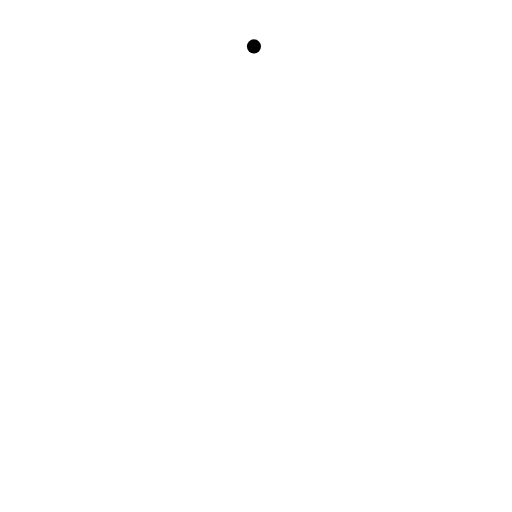
t = 0.00 s
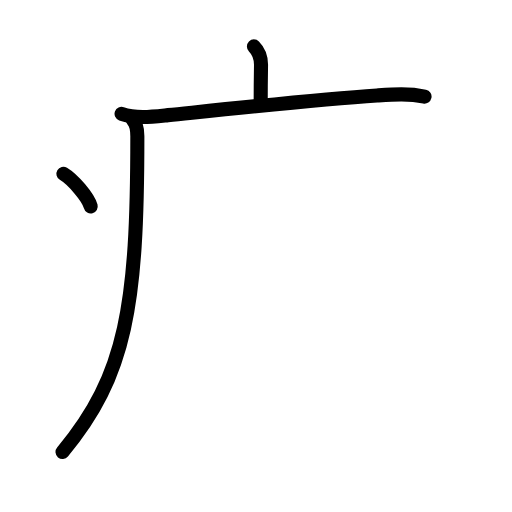
t = 3.75 s
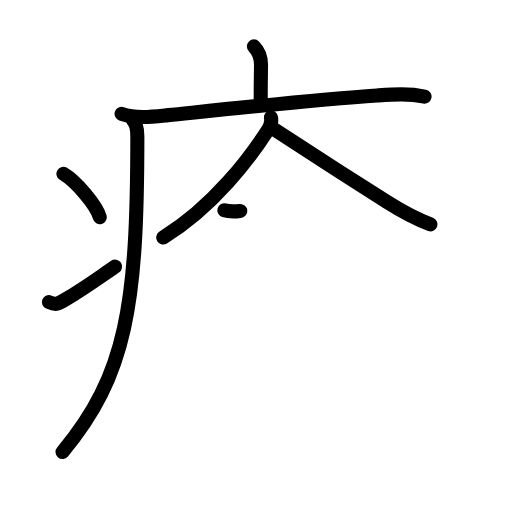
t = 7.25 s
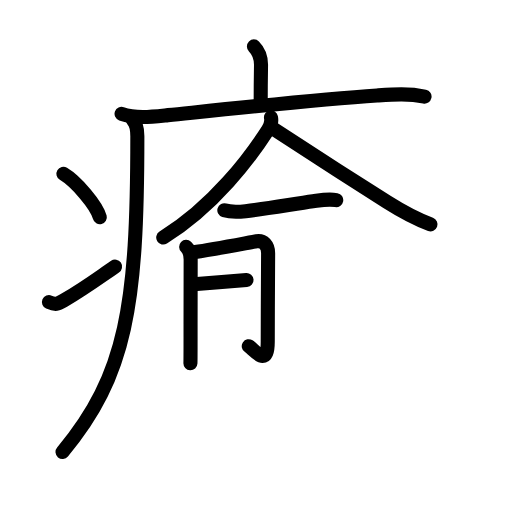
t = 10.75 s
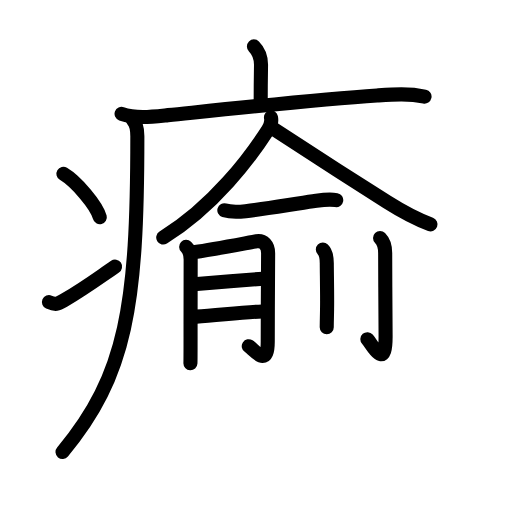
t = 13.58 s
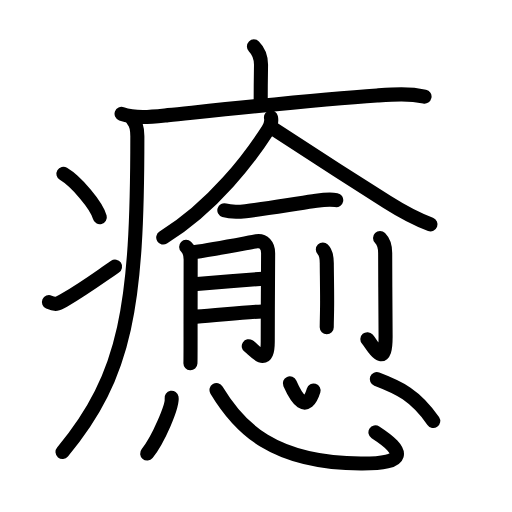
t = 18.00 s

The animated SVG that drew these frames (rendered in a browser with its animation timeline set to each time). Animation: 54 SMIL elements (animate=54); one cycle of 18.00 s.

<?xml version="1.0" encoding="UTF-8"?>
<!--
AniKanjiVG is licensed by CC-BY-SA Paul C. Sommerhoff (https://bitbucket.org/sommerhoff/anikanjivg).
AniKanjiVG uses KanjiVG which is licensed by CC-BY-SA Ulrich Apel (http://kanjivg.tagaini.net).
See also http://creativecommons.org/licenses/by-sa/3.0/
-->
<svg xmlns:kvg='http://kanjivg.tagaini.net' xmlns='http://www.w3.org/2000/svg' width='109' height='109' viewBox='0 0 109 109' style='fill:none;stroke:#000000;stroke-width:3;stroke-linecap:round;stroke-linejoin:round;' id="kvg:kanji_07652"><g id="kvg:07652" kvg:element="癒"><g id="kvg:07652-g1" kvg:element="疒" kvg:position="tare" kvg:radical="general"><path id="kvg:07652-s1" kvg:type="㇑a" d="M54.06,9.88c1.09,1.09,1.51,2.37,1.51,3.9c0,0.79-0.07,2.84-0.07,7.71"><animate attributeName="d" begin="0.0s" dur="0.5s" from="M54.06,9.88C54.06,9.88,54.06,9.88,54.06,9.88" to="M54.06,9.88c1.09,1.09,1.51,2.37,1.51,3.9" />
<animate attributeName="d" begin="0.5s" dur="0.5s" from="M54.06,9.88c1.09,1.09,1.51,2.37,1.51,3.9c0,0,0,0,0,0,0" to="M54.06,9.88c1.09,1.09,1.51,2.37,1.51,3.9c0,0.79-0.07,2.84-0.07,7.71" />
</path>
<path id="kvg:07652-s2" kvg:type="㇐" d="M25.88,24.23c3.05,1.09,6.75,0.6,9.87,0.28C50.5,23,67.43,21.2,80.27,20.33c3.43-0.23,6.72-0.48,10.11,0.24"><animate attributeName="d" begin="1.0s" dur="0.3333333333333333s" from="M25.88,24.23C25.88,24.23,25.88,24.23,25.88,24.23" to="M25.88,24.23c3.05,1.09,6.75,0.6,9.87,0.28" />
<animate attributeName="d" begin="1.3333333333333333s" dur="0.3333333333333333s" from="M25.88,24.23c3.05,1.09,6.75,0.6,9.87,0.28c0,0,0,0,0,0,0" to="M25.88,24.23c3.05,1.09,6.75,0.6,9.87,0.28C50.5,23,67.43,21.2,80.27,20.33" />
<animate attributeName="d" begin="1.6666666666666665s" dur="0.3333333333333333s" from="M25.88,24.23c3.05,1.09,6.75,0.6,9.87,0.28C50.5,23,67.43,21.2,80.27,20.33c0,0,0,0,0,0,0" to="M25.88,24.23c3.05,1.09,6.75,0.6,9.87,0.28C50.5,23,67.43,21.2,80.27,20.33c3.43-0.23,6.72-0.48,10.11,0.24" />
<animate attributeName="d" begin="0s" dur="1.0s" from="M-100,-100" to="M-100,-100" />
</path>
<path id="kvg:07652-s3" kvg:type="㇒" d="M28.24,25.5c0.82,0.82,1,2,1,3.5c0,35.84-2.3,50.88-15.93,67.22"><animate attributeName="d" begin="2.0s" dur="0.5s" from="M28.24,25.5C28.24,25.5,28.24,25.5,28.24,25.5" to="M28.24,25.5c0.82,0.82,1,2,1,3.5" />
<animate attributeName="d" begin="2.5s" dur="0.5s" from="M28.24,25.5c0.82,0.82,1,2,1,3.5c0,0,0,0,0,0,0" to="M28.24,25.5c0.82,0.82,1,2,1,3.5c0,35.84-2.3,50.88-15.93,67.22" />
<animate attributeName="d" begin="0s" dur="2.0s" from="M-100,-100" to="M-100,-100" />
</path>
<path id="kvg:07652-s4" kvg:type="㇔" d="M13.5,37c2.74,1.63,7.07,6.71,7.75,9.25"><animate attributeName="d" begin="3.0s" dur="1.0s" from="M13.5,37C13.5,37,13.5,37,13.5,37" to="M13.5,37c2.74,1.63,7.07,6.71,7.75,9.25" />
<animate attributeName="d" begin="0s" dur="3.0s" from="M-100,-100" to="M-100,-100" />
</path>
<path id="kvg:07652-s5" kvg:type="㇀" d="M10.42,64.32c1.41,0.61,1.85,0.43,3.09-0.31c5.03-3,7.18-4.67,10.98-7.26"><animate attributeName="d" begin="4.0s" dur="0.5s" from="M10.42,64.32C10.42,64.32,10.42,64.32,10.42,64.32" to="M10.42,64.32c1.41,0.61,1.85,0.43,3.09-0.31" />
<animate attributeName="d" begin="4.5s" dur="0.5s" from="M10.42,64.32c1.41,0.61,1.85,0.43,3.09-0.31c0,0,0,0,0,0,0" to="M10.42,64.32c1.41,0.61,1.85,0.43,3.09-0.31c5.03-3,7.18-4.67,10.98-7.26" />
<animate attributeName="d" begin="0s" dur="4.0s" from="M-100,-100" to="M-100,-100" />
</path>
</g>
<g id="kvg:07652-g2" kvg:element="愈" kvg:phon="愈"><g id="kvg:07652-g3" kvg:element="兪" kvg:variant="true" kvg:position="top"><g id="kvg:07652-g4" kvg:element="入" kvg:original="人" kvg:position="top"><path id="kvg:07652-s6" kvg:type="㇒" d="M57.69,25c0.19,0.88-0.17,1.9-0.63,2.62c-3.71,5.78-11.5,16.28-22.31,22.95"><animate attributeName="d" begin="5.0s" dur="0.5s" from="M57.69,25C57.69,25,57.69,25,57.69,25" to="M57.69,25c0.19,0.88-0.17,1.9-0.63,2.62" />
<animate attributeName="d" begin="5.5s" dur="0.5s" from="M57.69,25c0.19,0.88-0.17,1.9-0.63,2.62c0,0,0,0,0,0,0" to="M57.69,25c0.19,0.88-0.17,1.9-0.63,2.62c-3.71,5.78-11.5,16.28-22.31,22.95" />
<animate attributeName="d" begin="0s" dur="5.0s" from="M-100,-100" to="M-100,-100" />
</path>
<path id="kvg:07652-s7" kvg:type="㇏" d="M58.23,27.44c5.01,3.31,17.02,11.02,24.19,15.56c2.97,1.88,5.93,3.53,9.23,4.76"><animate attributeName="d" begin="6.0s" dur="0.5s" from="M58.23,27.44C58.23,27.44,58.23,27.44,58.23,27.44" to="M58.23,27.44c5.01,3.31,17.02,11.02,24.19,15.56" />
<animate attributeName="d" begin="6.5s" dur="0.5s" from="M58.23,27.44c5.01,3.31,17.02,11.02,24.19,15.56c0,0,0,0,0,0,0" to="M58.23,27.44c5.01,3.31,17.02,11.02,24.19,15.56c2.97,1.88,5.93,3.53,9.23,4.76" />
<animate attributeName="d" begin="0s" dur="6.0s" from="M-100,-100" to="M-100,-100" />
</path>
</g>
<g id="kvg:07652-g5" kvg:position="bottom"><g id="kvg:07652-g6" kvg:element="一"><path id="kvg:07652-s8" kvg:type="㇐" d="M47.76,44.77c1.26,0.39,3.23,0.33,4.53,0.18c3.96-0.45,10.53-1.57,14.34-2.1c1.7-0.24,3.24-0.57,4.95-0.25"><animate attributeName="d" begin="7.0s" dur="0.3333333333333333s" from="M47.76,44.77C47.76,44.77,47.76,44.77,47.76,44.77" to="M47.76,44.77c1.26,0.39,3.23,0.33,4.53,0.18" />
<animate attributeName="d" begin="7.333333333333333s" dur="0.3333333333333333s" from="M47.76,44.77c1.26,0.39,3.23,0.33,4.53,0.18c0,0,0,0,0,0,0" to="M47.76,44.77c1.26,0.39,3.23,0.33,4.53,0.18c3.96-0.45,10.53-1.57,14.34-2.1" />
<animate attributeName="d" begin="7.666666666666667s" dur="0.3333333333333333s" from="M47.76,44.77c1.26,0.39,3.23,0.33,4.53,0.18c3.96-0.45,10.53-1.57,14.34-2.1c0,0,0,0,0,0,0" to="M47.76,44.77c1.26,0.39,3.23,0.33,4.53,0.18c3.96-0.45,10.53-1.57,14.34-2.1c1.7-0.24,3.24-0.57,4.95-0.25" />
<animate attributeName="d" begin="0s" dur="7.0s" from="M-100,-100" to="M-100,-100" />
</path>
</g>
<g id="kvg:07652-g7" kvg:element="月"><path id="kvg:07652-s9" kvg:type="㇑/㇒" d="M39.64,52.56c0.6,0.56,0.95,1.69,0.95,2.69c0,2.25-0.03,9.77-0.02,16.49c0,2.95-0.01,5.19-0.03,5.58"><animate attributeName="d" begin="8.0s" dur="0.3333333333333333s" from="M39.64,52.56C39.64,52.56,39.64,52.56,39.64,52.56" to="M39.64,52.56c0.6,0.56,0.95,1.69,0.95,2.69" />
<animate attributeName="d" begin="8.333333333333334s" dur="0.3333333333333333s" from="M39.64,52.56c0.6,0.56,0.95,1.69,0.95,2.69c0,0,0,0,0,0,0" to="M39.64,52.56c0.6,0.56,0.95,1.69,0.95,2.69c0,2.25-0.03,9.77-0.02,16.49" />
<animate attributeName="d" begin="8.666666666666666s" dur="0.3333333333333333s" from="M39.64,52.56c0.6,0.56,0.95,1.69,0.95,2.69c0,2.25-0.03,9.77-0.02,16.49c0,0,0,0,0,0,0" to="M39.64,52.56c0.6,0.56,0.95,1.69,0.95,2.69c0,2.25-0.03,9.77-0.02,16.49c0,2.95-0.01,5.19-0.03,5.58" />
<animate attributeName="d" begin="0s" dur="8.0s" from="M-100,-100" to="M-100,-100" />
</path>
<path id="kvg:07652-s10" kvg:type="㇆a" d="M41.54,53.64c3.83-0.51,12.07-2.13,13.06-2.28c1.53-0.24,2.48,0.89,2.48,2.53c0,0.51-0.08,12.34-0.08,18.86c0,5.77-2.92,1.67-4.04,0.95"><animate attributeName="d" begin="9.0s" dur="0.25s" from="M41.54,53.64C41.54,53.64,41.54,53.64,41.54,53.64" to="M41.54,53.64c3.83-0.51,12.07-2.13,13.06-2.28" />
<animate attributeName="d" begin="9.25s" dur="0.25s" from="M41.54,53.64c3.83-0.51,12.07-2.13,13.06-2.28c0,0,0,0,0,0,0" to="M41.54,53.64c3.83-0.51,12.07-2.13,13.06-2.28c1.53-0.24,2.48,0.89,2.48,2.53" />
<animate attributeName="d" begin="9.5s" dur="0.25s" from="M41.54,53.64c3.83-0.51,12.07-2.13,13.06-2.28c1.53-0.24,2.48,0.89,2.48,2.53c0,0,0,0,0,0,0" to="M41.54,53.64c3.83-0.51,12.07-2.13,13.06-2.28c1.53-0.24,2.48,0.89,2.48,2.53c0,0.51-0.08,12.34-0.08,18.86" />
<animate attributeName="d" begin="9.75s" dur="0.25s" from="M41.54,53.64c3.83-0.51,12.07-2.13,13.06-2.28c1.53-0.24,2.48,0.89,2.48,2.53c0,0.51-0.08,12.34-0.08,18.86c0,0,0,0,0,0,0" to="M41.54,53.64c3.83-0.51,12.07-2.13,13.06-2.28c1.53-0.24,2.48,0.89,2.48,2.53c0,0.51-0.08,12.34-0.08,18.86c0,5.77-2.92,1.67-4.04,0.95" />
<animate attributeName="d" begin="0s" dur="9.0s" from="M-100,-100" to="M-100,-100" />
</path>
<path id="kvg:07652-s11" kvg:type="㇐a" d="M41.91,60.44c3.79-0.29,10.26-0.84,14.1-1.11"><animate attributeName="d" begin="10.0s" dur="1.0s" from="M41.91,60.44C41.91,60.44,41.91,60.44,41.91,60.44" to="M41.91,60.44c3.79-0.29,10.26-0.84,14.1-1.11" />
<animate attributeName="d" begin="0s" dur="10.0s" from="M-100,-100" to="M-100,-100" />
</path>
<path id="kvg:07652-s12" kvg:type="㇐a" d="M41.82,67.4c4.14-0.23,9.09-0.86,14.03-1.1"><animate attributeName="d" begin="11.0s" dur="1.0s" from="M41.82,67.4C41.82,67.4,41.82,67.4,41.82,67.4" to="M41.82,67.4c4.14-0.23,9.09-0.86,14.03-1.1" />
<animate attributeName="d" begin="0s" dur="11.0s" from="M-100,-100" to="M-100,-100" />
</path>
</g>
<g id="kvg:07652-g8" kvg:element="刂" kvg:variant="true" kvg:original="刀"><path id="kvg:07652-s13" kvg:type="㇑" d="M68.73,53.11c0.71,0.71,0.84,1.77,0.84,2.94c0,1.83,0.11,6.66,0.06,9.7c-0.03,1.8-0.07,3.22-0.07,3.93"><animate attributeName="d" begin="12.0s" dur="0.3333333333333333s" from="M68.73,53.11C68.73,53.11,68.73,53.11,68.73,53.11" to="M68.73,53.11c0.71,0.71,0.84,1.77,0.84,2.94" />
<animate attributeName="d" begin="12.333333333333334s" dur="0.3333333333333333s" from="M68.73,53.11c0.71,0.71,0.84,1.77,0.84,2.94c0,0,0,0,0,0,0" to="M68.73,53.11c0.71,0.71,0.84,1.77,0.84,2.94c0,1.83,0.11,6.66,0.06,9.7" />
<animate attributeName="d" begin="12.666666666666666s" dur="0.3333333333333333s" from="M68.73,53.11c0.71,0.71,0.84,1.77,0.84,2.94c0,1.83,0.11,6.66,0.06,9.7c0,0,0,0,0,0,0" to="M68.73,53.11c0.71,0.71,0.84,1.77,0.84,2.94c0,1.83,0.11,6.66,0.06,9.7c-0.03,1.8-0.07,3.22-0.07,3.93" />
<animate attributeName="d" begin="0s" dur="12.0s" from="M-100,-100" to="M-100,-100" />
</path>
<path id="kvg:07652-s14" kvg:type="㇚" d="M80.91,50.66c0.78,0.78,1.09,1.72,1.09,3.19c0,5.64,0.09,15.93,0.09,17.85c0,7.28-2.68,1.89-3.88,0.51"><animate attributeName="d" begin="13.0s" dur="0.3333333333333333s" from="M80.91,50.66C80.91,50.66,80.91,50.66,80.91,50.66" to="M80.91,50.66c0.78,0.78,1.09,1.72,1.09,3.19" />
<animate attributeName="d" begin="13.333333333333334s" dur="0.3333333333333333s" from="M80.91,50.66c0.78,0.78,1.09,1.72,1.09,3.19c0,0,0,0,0,0,0" to="M80.91,50.66c0.78,0.78,1.09,1.72,1.09,3.19c0,5.64,0.09,15.93,0.09,17.85" />
<animate attributeName="d" begin="13.666666666666666s" dur="0.3333333333333333s" from="M80.91,50.66c0.78,0.78,1.09,1.72,1.09,3.19c0,5.64,0.09,15.93,0.09,17.85c0,0,0,0,0,0,0" to="M80.91,50.66c0.78,0.78,1.09,1.72,1.09,3.19c0,5.64,0.09,15.93,0.09,17.85c0,7.28-2.68,1.89-3.88,0.51" />
<animate attributeName="d" begin="0s" dur="13.0s" from="M-100,-100" to="M-100,-100" />
</path>
</g>
</g>
</g>
<g id="kvg:07652-g9" kvg:element="心" kvg:position="bottom"><path id="kvg:07652-s15" kvg:type="㇔" d="M36.53,84.69c0.29,1.67-2.89,9.06-5.2,11.85"><animate attributeName="d" begin="14.0s" dur="1.0s" from="M36.53,84.69C36.53,84.69,36.53,84.69,36.53,84.69" to="M36.53,84.69c0.29,1.67-2.89,9.06-5.2,11.85" />
<animate attributeName="d" begin="0s" dur="14.0s" from="M-100,-100" to="M-100,-100" />
</path>
<path id="kvg:07652-s16" kvg:type="㇟b" d="M46.09,83.03c4.85,8.06,12.02,15.53,30.72,15.65c9.94,0.07,9.44-2.56,3.12-6.64"><animate attributeName="d" begin="15.0s" dur="0.5s" from="M46.09,83.03C46.09,83.03,46.09,83.03,46.09,83.03" to="M46.09,83.03c4.85,8.06,12.02,15.53,30.72,15.65" />
<animate attributeName="d" begin="15.5s" dur="0.5s" from="M46.09,83.03c4.85,8.06,12.02,15.53,30.72,15.65c0,0,0,0,0,0,0" to="M46.09,83.03c4.85,8.06,12.02,15.53,30.72,15.65c9.94,0.07,9.44-2.56,3.12-6.64" />
<animate attributeName="d" begin="0s" dur="15.0s" from="M-100,-100" to="M-100,-100" />
</path>
<path id="kvg:07652-s17" kvg:type="㇔a" d="M61.71,81.61c1.43,3.24,3.52,6.47,5.05,1.52"><animate attributeName="d" begin="16.0s" dur="1.0s" from="M61.71,81.61C61.71,81.61,61.71,81.61,61.71,81.61" to="M61.71,81.61c1.43,3.24,3.52,6.47,5.05,1.52" />
<animate attributeName="d" begin="0s" dur="16.0s" from="M-100,-100" to="M-100,-100" />
</path>
<path id="kvg:07652-s18" kvg:type="㇔" d="M80.22,80.71c4.69,1.78,8.2,3.4,12.01,8.91"><animate attributeName="d" begin="17.0s" dur="1.0s" from="M80.22,80.71C80.22,80.71,80.22,80.71,80.22,80.71" to="M80.22,80.71c4.69,1.78,8.2,3.4,12.01,8.91" />
<animate attributeName="d" begin="0s" dur="17.0s" from="M-100,-100" to="M-100,-100" />
</path>
</g>
</g>
</g>
</svg>
